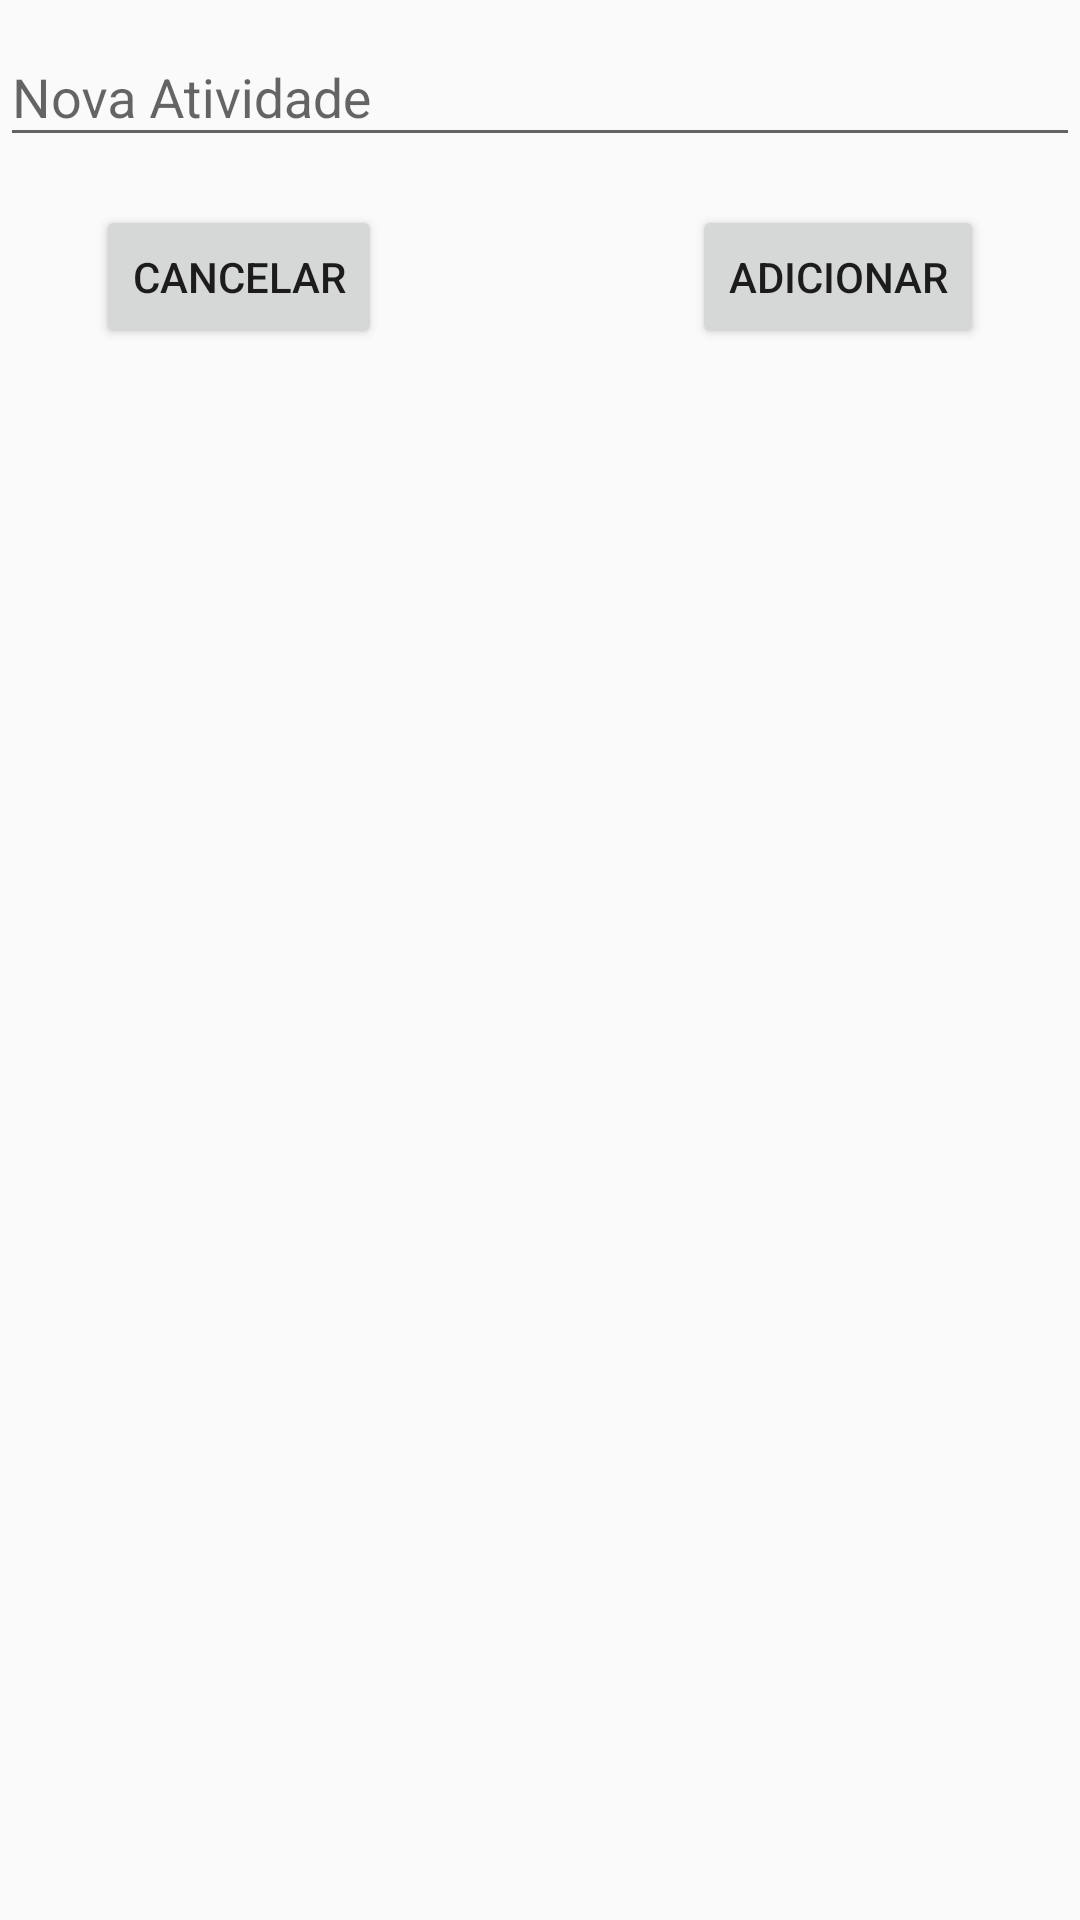

Layout XML and referenced resources for this Android screen:
<!-- AndroidManifest.xml: application theme Theme.TodoList_realm_mvvm -->
<!-- res/layout/activity_add_or_update.xml -->
<?xml version="1.0" encoding="utf-8"?>
<androidx.constraintlayout.widget.ConstraintLayout xmlns:android="http://schemas.android.com/apk/res/android"
    xmlns:app="http://schemas.android.com/apk/res-auto"
    xmlns:tools="http://schemas.android.com/tools"
    android:layout_width="match_parent"
    android:layout_height="match_parent"
    tools:context=".view.AddOrUpdateActivity">

    <com.google.android.material.textfield.TextInputLayout
        android:id="@+id/textInputLayout"
        android:layout_width="match_parent"
        android:layout_height="wrap_content"
        app:layout_constraintEnd_toEndOf="parent"
        app:layout_constraintStart_toStartOf="parent"
        app:layout_constraintTop_toTopOf="parent">

        <com.google.android.material.textfield.TextInputEditText
            android:id="@+id/edtNovaAtividade"
            android:layout_width="match_parent"
            android:layout_height="wrap_content"
            android:hint="Nova Atividade" />
    </com.google.android.material.textfield.TextInputLayout>

    <Button
        android:id="@+id/btnCancelar"
        android:layout_width="wrap_content"
        android:layout_height="wrap_content"
        android:layout_marginStart="32dp"
        android:layout_marginTop="16dp"
        android:text="Cancelar"
        app:layout_constraintStart_toStartOf="parent"
        app:layout_constraintTop_toBottomOf="@+id/textInputLayout" />

    <Button
        android:id="@+id/btnAdicionar"
        android:layout_width="wrap_content"
        android:layout_height="wrap_content"
        android:layout_marginTop="16dp"
        android:layout_marginEnd="32dp"
        android:text="Adicionar"
        app:layout_constraintEnd_toEndOf="parent"
        app:layout_constraintTop_toBottomOf="@+id/textInputLayout" />
</androidx.constraintlayout.widget.ConstraintLayout>
<!-- resources referenced by this layout -->
<resources>
  <style name="Theme.TodoList_realm_mvvm" parent="Theme.AppCompat.Light.DarkActionBar">
          
          <item name="colorPrimary">@color/purple_500</item>
          <item name="colorPrimaryVariant">@color/purple_700</item>
          <item name="colorOnPrimary">@color/white</item>
          
          <item name="colorSecondary">@color/teal_200</item>
          <item name="colorSecondaryVariant">@color/teal_700</item>
          <item name="colorOnSecondary">@color/black</item>
          
          <item name="android:statusBarColor" tools:targetApi="l">?attr/colorPrimaryVariant</item>
          
      </style>
  <!-- not gathered from this repository: default colours our renderer supplied (Android Studio template values) -->
  <color name="purple_500">#FF6200EE</color>
  <color name="purple_700">#FF3700B3</color>
  <color name="teal_200">#FF03DAC5</color>
  <color name="teal_700">#FF018786</color>
  <color name="black">#FF000000</color>
  <color name="white">#FFFFFFFF</color>
</resources>
